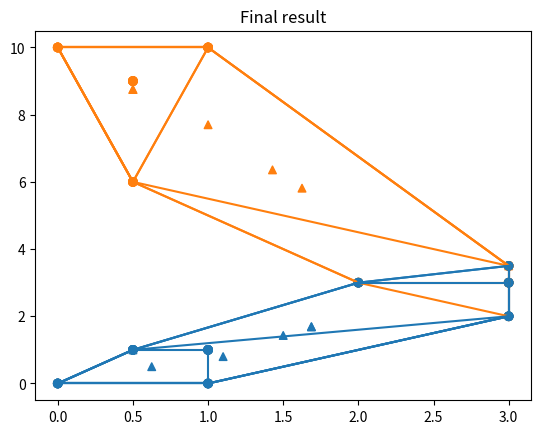

Recreate this plot in Python.
import numpy as np
import matplotlib.pyplot as plt
from seaborn import color_palette as palette # For color pallettes 
from scipy.spatial import ConvexHull

class Clusters():
    def __init__(self, data, K):
        assert len(data.shape) == 2, "data should be a 2-dimensional numpy array."
        self.data = data
        assert isinstance(K, int), "Number of cluster should be a positive integer. " 
        self.K = K
        self.dim = data.shape[1]
        self.palette = palette(None, self.K)
    
    def __len__(self):
        return self.data.shape[0]

    def visualize(self, title=None):
        if self.dim != 2:
            print("Warning: Visualization is only enabled with 2-dimensional data.")
            return  
        else:
            xy = self.data.transpose()
            if not (hasattr(self, "centroids") and hasattr(self, "classes")):
                # Show points
                plt.title("Scatter plot without centroids")
                plt.scatter(xy[0], xy[1])
                plt.show()
            else:
                # Show points with cluster links
                if title:
                    plt.title(title)
                else:
                    plt.title("Scatter plot with centroids")
                plt.scatter(self.centroids[:, 0], self.centroids[:, 1], s=30, c = self.palette, marker="^")
                colors = [self.palette[int(self.classes[i])] for i in range(len(self))]
                plt.scatter(self.data[:, 0], self.data[:, 1], c = colors, marker="o")
                # Plot convex hull for each group
                for i, palette in enumerate(self.palette):
                    points = self.data[self.classes == i]
                    if points.shape[0] > 2:
                        hull = ConvexHull(points)
                        for simplex in hull.simplices:
                            plt.plot(points[simplex, 0], points[simplex, 1], color=palette)
                plt.show()

    
    def clustering(self, visual=False, force_stop = 100):
        """
        The algorithm will be terminated in force_stop iterations.
        This will store the clusters' centroids in self.centroids.
        """
        # Initialization
        self.centroids = self.data[np.random.choice(len(self), size=self.K, replace=False)]
        n = len(self)
        self.classes = np.zeros((n)) - 1
        if visual: self.visualize(title="Original points")
        i = 0
        # Flag for whether classes change after one iteration
        changing = True 
        # Start iterating
        while i <= force_stop and changing:
            # Copy classes for change detection
            new_classes = self.classes.copy()
            # Calculate difference from n points to K centroids
            diffs = self.data[..., np.newaxis] - self.centroids.transpose()[np.newaxis, ...] # Shape (n, 2, K)
            diffs = np.sqrt(diffs[:, 0, :] ** 2 + diffs[:, 1, :] ** 2) # Shape (n, K)
            # New classes assignment
            new_classes = np.argmin(diffs, axis=1) # Shape (n)
            changing = np.sum(np.abs(new_classes - self.classes)) != 0
            if not changing:
                break
            self.classes = new_classes.copy()
            # Re-calculate centroid based on clusters
            for j in range(self.K):
                bool_select = self.classes == j
                self.centroids[j] = np.mean(self.data[bool_select], axis=0)
            if visual: self.visualize()
            i += 1
        print(f"Clustering completed. Used {i} iterations.")
        print("The groups are", self.classes)


if __name__ == "__main__":
    data_2d = np.array([[0,0],
                    [1,1],
                    [0.5,1],
                    [1,0],
                    [2,3],
                    [3,2],
                    [3,3],
                    [3,3.5],
                    [0,10],
                    [1,10],
                    [0.5,9],
                    [0.5,6]])
    data_3d = np.array([[0,0,0],
                        [1,0,0],
                        [0,1,0],
                        [0,0,1],
                        [1,1,0],
                        [1,0,1],
                        [0,1,1],
                        [1,1,1],
                        [1,1,2],
                        [1,1,1.5],
                        [0.5,0,0],
                        [0,0.5,0],
                        [0,0,0.5]])
    K = 2
    cl = Clusters(data_2d, K)
    cl.clustering(visual=True)
    cl.visualize(title = "Final result")
    print(f"There are {K} clusters.\nThe centroids are\n", cl.centroids)